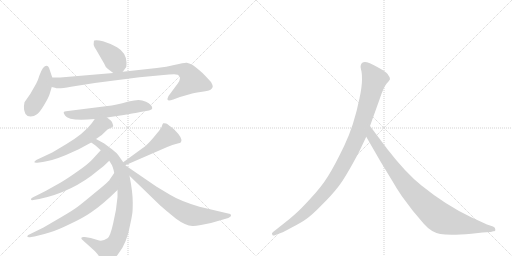
t = 0.00 s
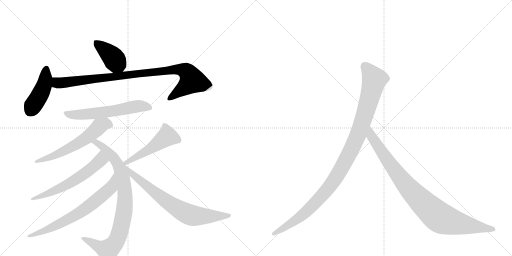
t = 1.99 s
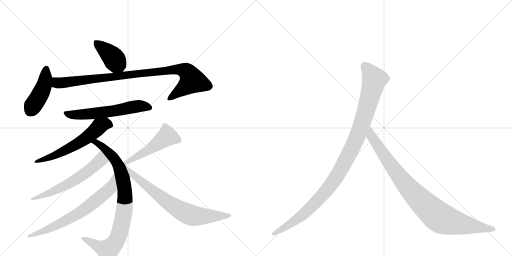
t = 3.98 s
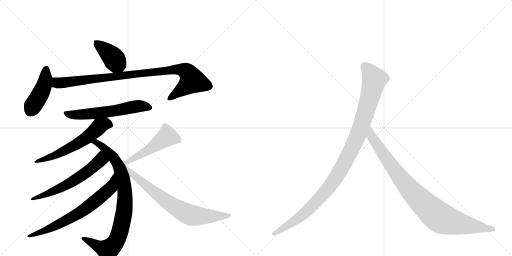
t = 5.98 s
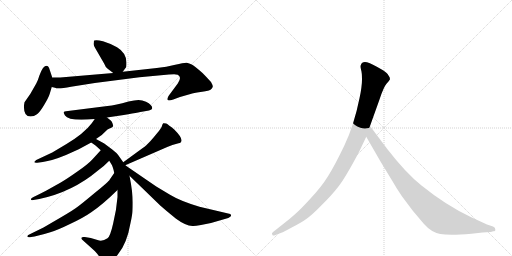
t = 7.97 s
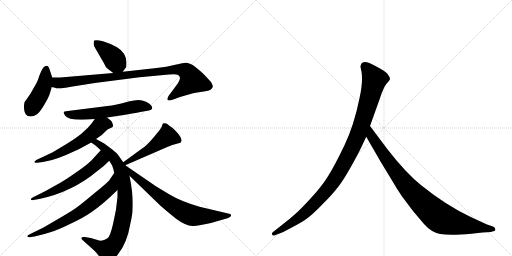
t = 9.96 s

The animated SVG that drew these frames (rendered in a browser with its animation timeline set to each time). Animation: 12 CSS @keyframes rules; one cycle of 9.96 s.

<svg version="1.1" viewBox="0 0 2048 1024" xmlns="http://www.w3.org/2000/svg">
  <g stroke="lightgray" stroke-dasharray="1,1" stroke-width="1" transform="scale(4, 4)">
    <line x1="0" y1="0" x2="256" y2="256"></line>
    <line x1="256" y1="0" x2="0" y2="256"></line>
    <line x1="128" y1="0" x2="128" y2="256"></line>
    <line x1="0" y1="128" x2="256" y2="128"></line>
    <line x1="256" y1="0" x2="512" y2="256"></line>
    <line x1="512" y1="0" x2="256" y2="256"></line>
    <line x1="384" y1="0" x2="384" y2="256"></line>
    <line x1="256" y1="128" x2="512" y2="128"></line>
  </g>
<g transform="scale(1, -1) translate(0, -850)">
   <style type="text/css">
    @keyframes keyframes0 {
      from {
       stroke: black;
       stroke-dashoffset: 403;
       stroke-width: 128;
       }
       57% {
       animation-timing-function: step-end;
       stroke: black;
       stroke-dashoffset: 0;
       stroke-width: 128;
       }
       to {
       stroke: black;
       stroke-width: 1024;
       }
       }
       #make-me-a-hanzi-animation-0 {
         animation: keyframes0 0.577962s both;
         animation-delay: 0.000000s;
         animation-timing-function: linear;
       }
    @keyframes keyframes1 {
      from {
       stroke: black;
       stroke-dashoffset: 437;
       stroke-width: 128;
       }
       59% {
       animation-timing-function: step-end;
       stroke: black;
       stroke-dashoffset: 0;
       stroke-width: 128;
       }
       to {
       stroke: black;
       stroke-width: 1024;
       }
       }
       #make-me-a-hanzi-animation-1 {
         animation: keyframes1 0.605632s both;
         animation-delay: 0.577962s;
         animation-timing-function: linear;
       }
    @keyframes keyframes2 {
      from {
       stroke: black;
       stroke-dashoffset: 960;
       stroke-width: 128;
       }
       76% {
       animation-timing-function: step-end;
       stroke: black;
       stroke-dashoffset: 0;
       stroke-width: 128;
       }
       to {
       stroke: black;
       stroke-width: 1024;
       }
       }
       #make-me-a-hanzi-animation-2 {
         animation: keyframes2 1.031250s both;
         animation-delay: 1.183594s;
         animation-timing-function: linear;
       }
    @keyframes keyframes3 {
      from {
       stroke: black;
       stroke-dashoffset: 597;
       stroke-width: 128;
       }
       66% {
       animation-timing-function: step-end;
       stroke: black;
       stroke-dashoffset: 0;
       stroke-width: 128;
       }
       to {
       stroke: black;
       stroke-width: 1024;
       }
       }
       #make-me-a-hanzi-animation-3 {
         animation: keyframes3 0.735840s both;
         animation-delay: 2.214844s;
         animation-timing-function: linear;
       }
    @keyframes keyframes4 {
      from {
       stroke: black;
       stroke-dashoffset: 596;
       stroke-width: 128;
       }
       66% {
       animation-timing-function: step-end;
       stroke: black;
       stroke-dashoffset: 0;
       stroke-width: 128;
       }
       to {
       stroke: black;
       stroke-width: 1024;
       }
       }
       #make-me-a-hanzi-animation-4 {
         animation: keyframes4 0.735026s both;
         animation-delay: 2.950684s;
         animation-timing-function: linear;
       }
    @keyframes keyframes5 {
      from {
       stroke: black;
       stroke-dashoffset: 866;
       stroke-width: 128;
       }
       74% {
       animation-timing-function: step-end;
       stroke: black;
       stroke-dashoffset: 0;
       stroke-width: 128;
       }
       to {
       stroke: black;
       stroke-width: 1024;
       }
       }
       #make-me-a-hanzi-animation-5 {
         animation: keyframes5 0.954753s both;
         animation-delay: 3.685710s;
         animation-timing-function: linear;
       }
    @keyframes keyframes6 {
      from {
       stroke: black;
       stroke-dashoffset: 602;
       stroke-width: 128;
       }
       66% {
       animation-timing-function: step-end;
       stroke: black;
       stroke-dashoffset: 0;
       stroke-width: 128;
       }
       to {
       stroke: black;
       stroke-width: 1024;
       }
       }
       #make-me-a-hanzi-animation-6 {
         animation: keyframes6 0.739909s both;
         animation-delay: 4.640462s;
         animation-timing-function: linear;
       }
    @keyframes keyframes7 {
      from {
       stroke: black;
       stroke-dashoffset: 692;
       stroke-width: 128;
       }
       69% {
       animation-timing-function: step-end;
       stroke: black;
       stroke-dashoffset: 0;
       stroke-width: 128;
       }
       to {
       stroke: black;
       stroke-width: 1024;
       }
       }
       #make-me-a-hanzi-animation-7 {
         animation: keyframes7 0.813151s both;
         animation-delay: 5.380371s;
         animation-timing-function: linear;
       }
    @keyframes keyframes8 {
      from {
       stroke: black;
       stroke-dashoffset: 502;
       stroke-width: 128;
       }
       62% {
       animation-timing-function: step-end;
       stroke: black;
       stroke-dashoffset: 0;
       stroke-width: 128;
       }
       to {
       stroke: black;
       stroke-width: 1024;
       }
       }
       #make-me-a-hanzi-animation-8 {
         animation: keyframes8 0.658529s both;
         animation-delay: 6.193522s;
         animation-timing-function: linear;
       }
    @keyframes keyframes9 {
      from {
       stroke: black;
       stroke-dashoffset: 732;
       stroke-width: 128;
       }
       70% {
       animation-timing-function: step-end;
       stroke: black;
       stroke-dashoffset: 0;
       stroke-width: 128;
       }
       to {
       stroke: black;
       stroke-width: 1024;
       }
       }
       #make-me-a-hanzi-animation-9 {
         animation: keyframes9 0.845703s both;
         animation-delay: 6.852051s;
         animation-timing-function: linear;
       }
    @keyframes keyframes10 {
      from {
       stroke: black;
       stroke-dashoffset: 1082;
       stroke-width: 128;
       }
       78% {
       animation-timing-function: step-end;
       stroke: black;
       stroke-dashoffset: 0;
       stroke-width: 128;
       }
       to {
       stroke: black;
       stroke-width: 1024;
       }
       }
       #make-me-a-hanzi-animation-10 {
         animation: keyframes10 1.130534s both;
         animation-delay: 7.697754s;
         animation-timing-function: linear;
       }
    @keyframes keyframes11 {
      from {
       stroke: black;
       stroke-dashoffset: 935;
       stroke-width: 128;
       }
       75% {
       animation-timing-function: step-end;
       stroke: black;
       stroke-dashoffset: 0;
       stroke-width: 128;
       }
       to {
       stroke: black;
       stroke-width: 1024;
       }
       }
       #make-me-a-hanzi-animation-11 {
         animation: keyframes11 1.010905s both;
         animation-delay: 8.828288s;
         animation-timing-function: linear;
       }
</style>
<path d="M 432 574 L 453 558 C 475 541 475 541 491 563 L 505 582 Q 506 587 506 600 Q 505 639 468 661 Q 439 677 412 685 Q 386 692 377 688 Q 375 687 375 678 Q 372 670 384 652 L 417 595 Q 421 582 432 574 Z" fill="lightgray"></path> 
<path d="M 209 540 L 199 570 Q 191 599 172 578 Q 165 568 158 549 Q 152 529 145 516 L 121 474 L 98 441 Q 92 413 102 394 Q 109 384 122 384 Q 136 384 148 393 Q 160 402 177 431 Q 194 459 199 475 L 207 502 L 209 540 Z" fill="lightgray"></path> 
<path d="M 453 558 L 241 540 L 209 540 C 179 540 178 509 207 502 L 220 499 Q 230 493 284 503 Q 338 512 379 518 L 558 541 L 676 552 Q 707 554 711 551 Q 729 542 711 516 L 674 466 Q 668 454 671 450 Q 674 446 693 452 L 720 462 L 762 474 Q 773 478 802 482 Q 831 485 842 491 Q 850 498 851 503 Q 852 508 844 522 Q 826 542 810 558 Q 777 587 767 592 Q 757 597 747 599 Q 737 600 701 591 Q 666 582 627 578 L 491 563 L 453 558 Z" fill="lightgray"></path> 
<path d="M 428 380 L 495 390 Q 571 403 573 404 L 596 408 Q 609 411 609 417 Q 609 431 584 443 Q 569 450 554 450 Q 539 450 514 444 Q 462 429 430 426 L 264 405 Q 258 404 255 402 Q 253 400 260 388 Q 275 364 379 374 L 428 380 Z" fill="lightgray"></path> 
<path d="M 384 294 L 407 310 L 430 332 Q 453 342 453 346 Q 449 367 438 372 L 428 380 C 405 399 396 399 379 374 L 367 357 Q 336 316 266 274 L 209 240 L 145 210 Q 138 205 137 202 Q 137 198 149 199 L 171 202 Q 208 207 264 230 L 315 253 L 365 280 L 384 294 Z" fill="lightgray"></path> 
<path d="M 493 201 L 474 228 Q 470 236 449 252 L 417 276 L 384 294 C 358 308 340 297 365 280 L 382 268 L 403 249 L 437 207 L 445 194 Q 451 187 457 158 L 470 90 L 470 62 Q 466 11 453 -42 Q 441 -96 430 -103 Q 409 -118 390 -110 L 363 -102 L 339 -98 Q 328 -97 327 -100 Q 323 -103 329 -109 L 379 -154 Q 393 -169 397 -177 L 411 -194 L 421 -204 Q 427 -207 444 -194 Q 461 -182 472 -167 Q 508 -124 522 -42 Q 526 -24 528 -11 Q 531 1 531 41 Q 531 81 518 147 L 501 189 L 493 201 Z" fill="lightgray"></path> 
<path d="M 403 249 L 371 214 Q 352 193 311 165 Q 270 136 243 120 L 184 87 Q 145 67 136 63 Q 127 59 125 56 Q 123 52 125 50 Q 128 49 134 50 L 157 54 Q 290 82 392 168 Q 419 188 437 207 C 458 228 423 271 403 249 Z" fill="lightgray"></path> 
<path d="M 457 158 L 439 132 Q 436 124 381 80 Q 327 35 312 24 Q 297 12 246 -18 L 174 -60 L 119 -87 Q 109 -91 109 -96 Q 111 -101 125 -98 L 138 -96 Q 174 -88 201 -79 Q 229 -71 280 -46 Q 332 -22 365 1 Q 411 32 470 90 C 492 111 474 183 457 158 Z" fill="lightgray"></path> 
<path d="M 501 189 L 669 262 Q 691 272 707 275 Q 723 278 724 282 Q 734 295 697 332 Q 674 351 665 356 Q 656 358 653 357 Q 650 355 648 347 Q 647 339 629 318 Q 618 304 602 286 Q 582 265 571 258 L 493 201 C 469 183 473 177 501 189 Z" fill="lightgray"></path> 
<path d="M 518 147 L 642 27 Q 654 16 703 -24 Q 742 -53 770 -54 Q 778 -55 804 -50 L 844 -42 L 913 -22 Q 924 -17 924 -13 Q 925 -10 921 -6 L 798 23 Q 721 46 680 71 L 625 104 L 501 189 C 476 206 496 168 518 147 Z" fill="lightgray"></path> 
<path d="M 1436 242 L 1465 303 L 1480 346 L 1518 452 Q 1534 501 1546 515 Q 1558 528 1560 533 Q 1560 541 1554 548 Q 1550 557 1532 569 Q 1488 595 1468 601 Q 1448 606 1443 589 Q 1441 584 1444 572 Q 1448 560 1448 532 Q 1448 503 1438 457 Q 1416 348 1377 267 Q 1338 186 1312 145 Q 1286 103 1243 57 Q 1202 12 1181 -6 Q 1159 -26 1134 -45 L 1091 -79 Q 1085 -84 1089 -88 Q 1089 -95 1102 -90 L 1128 -80 Q 1130 -80 1167 -60 Q 1204 -41 1225 -26 Q 1247 -11 1286 29 Q 1326 68 1353 103 Q 1381 138 1436 242 Z" fill="lightgray"></path> 
<path d="M 1465 303 L 1522 204 L 1570 125 Q 1584 100 1607 66 L 1652 6 L 1696 -46 Q 1725 -79 1761 -86 Q 1798 -93 1886 -85 L 1930 -80 L 1963 -78 L 1973 -75 Q 1983 -75 1981 -67 Q 1982 -61 1972 -56 L 1948 -48 L 1885 -19 Q 1785 28 1686 108 Q 1624 157 1549 254 L 1480 346 C 1462 370 1450 329 1465 303 Z" fill="lightgray"></path> 
      <clipPath id="make-me-a-hanzi-clip-0">
      <path d="M 432 574 L 453 558 C 475 541 475 541 491 563 L 505 582 Q 506 587 506 600 Q 505 639 468 661 Q 439 677 412 685 Q 386 692 377 688 Q 375 687 375 678 Q 372 670 384 652 L 417 595 Q 421 582 432 574 Z" fill="lightgray"></path>
      </clipPath>
      <path clip-path="url(#make-me-a-hanzi-clip-0)" d="M 382 682 L 443 630 L 483 576 " fill="none" id="make-me-a-hanzi-animation-0" stroke-dasharray="275 550" stroke-linecap="round"></path>

      <clipPath id="make-me-a-hanzi-clip-1">
      <path d="M 209 540 L 199 570 Q 191 599 172 578 Q 165 568 158 549 Q 152 529 145 516 L 121 474 L 98 441 Q 92 413 102 394 Q 109 384 122 384 Q 136 384 148 393 Q 160 402 177 431 Q 194 459 199 475 L 207 502 L 209 540 Z" fill="lightgray"></path>
      </clipPath>
      <path clip-path="url(#make-me-a-hanzi-clip-1)" d="M 185 573 L 175 504 L 121 407 " fill="none" id="make-me-a-hanzi-animation-1" stroke-dasharray="309 618" stroke-linecap="round"></path>

      <clipPath id="make-me-a-hanzi-clip-2">
      <path d="M 453 558 L 241 540 L 209 540 C 179 540 178 509 207 502 L 220 499 Q 230 493 284 503 Q 338 512 379 518 L 558 541 L 676 552 Q 707 554 711 551 Q 729 542 711 516 L 674 466 Q 668 454 671 450 Q 674 446 693 452 L 720 462 L 762 474 Q 773 478 802 482 Q 831 485 842 491 Q 850 498 851 503 Q 852 508 844 522 Q 826 542 810 558 Q 777 587 767 592 Q 757 597 747 599 Q 737 600 701 591 Q 666 582 627 578 L 491 563 L 453 558 Z" fill="lightgray"></path>
      </clipPath>
      <path clip-path="url(#make-me-a-hanzi-clip-2)" d="M 214 533 L 227 520 L 240 518 L 716 574 L 743 566 L 768 526 L 675 454 " fill="none" id="make-me-a-hanzi-animation-2" stroke-dasharray="832 1664" stroke-linecap="round"></path>

      <clipPath id="make-me-a-hanzi-clip-3">
      <path d="M 428 380 L 495 390 Q 571 403 573 404 L 596 408 Q 609 411 609 417 Q 609 431 584 443 Q 569 450 554 450 Q 539 450 514 444 Q 462 429 430 426 L 264 405 Q 258 404 255 402 Q 253 400 260 388 Q 275 364 379 374 L 428 380 Z" fill="lightgray"></path>
      </clipPath>
      <path clip-path="url(#make-me-a-hanzi-clip-3)" d="M 262 397 L 293 390 L 343 392 L 505 414 L 540 424 L 566 426 L 598 419 " fill="none" id="make-me-a-hanzi-animation-3" stroke-dasharray="469 938" stroke-linecap="round"></path>

      <clipPath id="make-me-a-hanzi-clip-4">
      <path d="M 384 294 L 407 310 L 430 332 Q 453 342 453 346 Q 449 367 438 372 L 428 380 C 405 399 396 399 379 374 L 367 357 Q 336 316 266 274 L 209 240 L 145 210 Q 138 205 137 202 Q 137 198 149 199 L 171 202 Q 208 207 264 230 L 315 253 L 365 280 L 384 294 Z" fill="lightgray"></path>
      </clipPath>
      <path clip-path="url(#make-me-a-hanzi-clip-4)" d="M 442 352 L 421 355 L 401 346 L 347 299 L 288 263 L 222 230 L 144 203 " fill="none" id="make-me-a-hanzi-animation-4" stroke-dasharray="468 936" stroke-linecap="round"></path>

      <clipPath id="make-me-a-hanzi-clip-5">
      <path d="M 493 201 L 474 228 Q 470 236 449 252 L 417 276 L 384 294 C 358 308 340 297 365 280 L 382 268 L 403 249 L 437 207 L 445 194 Q 451 187 457 158 L 470 90 L 470 62 Q 466 11 453 -42 Q 441 -96 430 -103 Q 409 -118 390 -110 L 363 -102 L 339 -98 Q 328 -97 327 -100 Q 323 -103 329 -109 L 379 -154 Q 393 -169 397 -177 L 411 -194 L 421 -204 Q 427 -207 444 -194 Q 461 -182 472 -167 Q 508 -124 522 -42 Q 526 -24 528 -11 Q 531 1 531 41 Q 531 81 518 147 L 501 189 L 493 201 Z" fill="lightgray"></path>
      </clipPath>
      <path clip-path="url(#make-me-a-hanzi-clip-5)" d="M 372 281 L 385 280 L 414 261 L 455 219 L 477 182 L 498 99 L 500 32 L 476 -89 L 446 -139 L 427 -150 L 334 -103 " fill="none" id="make-me-a-hanzi-animation-5" stroke-dasharray="738 1476" stroke-linecap="round"></path>

      <clipPath id="make-me-a-hanzi-clip-6">
      <path d="M 403 249 L 371 214 Q 352 193 311 165 Q 270 136 243 120 L 184 87 Q 145 67 136 63 Q 127 59 125 56 Q 123 52 125 50 Q 128 49 134 50 L 157 54 Q 290 82 392 168 Q 419 188 437 207 C 458 228 423 271 403 249 Z" fill="lightgray"></path>
      </clipPath>
      <path clip-path="url(#make-me-a-hanzi-clip-6)" d="M 402 239 L 402 209 L 324 145 L 234 94 L 130 53 " fill="none" id="make-me-a-hanzi-animation-6" stroke-dasharray="474 948" stroke-linecap="round"></path>

      <clipPath id="make-me-a-hanzi-clip-7">
      <path d="M 457 158 L 439 132 Q 436 124 381 80 Q 327 35 312 24 Q 297 12 246 -18 L 174 -60 L 119 -87 Q 109 -91 109 -96 Q 111 -101 125 -98 L 138 -96 Q 174 -88 201 -79 Q 229 -71 280 -46 Q 332 -22 365 1 Q 411 32 470 90 C 492 111 474 183 457 158 Z" fill="lightgray"></path>
      </clipPath>
      <path clip-path="url(#make-me-a-hanzi-clip-7)" d="M 454 150 L 446 106 L 439 96 L 356 25 L 292 -17 L 222 -53 L 169 -77 L 115 -92 " fill="none" id="make-me-a-hanzi-animation-7" stroke-dasharray="564 1128" stroke-linecap="round"></path>

      <clipPath id="make-me-a-hanzi-clip-8">
      <path d="M 501 189 L 669 262 Q 691 272 707 275 Q 723 278 724 282 Q 734 295 697 332 Q 674 351 665 356 Q 656 358 653 357 Q 650 355 648 347 Q 647 339 629 318 Q 618 304 602 286 Q 582 265 571 258 L 493 201 C 469 183 473 177 501 189 Z" fill="lightgray"></path>
      </clipPath>
      <path clip-path="url(#make-me-a-hanzi-clip-8)" d="M 715 289 L 669 305 L 598 253 L 503 199 " fill="none" id="make-me-a-hanzi-animation-8" stroke-dasharray="374 748" stroke-linecap="round"></path>

      <clipPath id="make-me-a-hanzi-clip-9">
      <path d="M 518 147 L 642 27 Q 654 16 703 -24 Q 742 -53 770 -54 Q 778 -55 804 -50 L 844 -42 L 913 -22 Q 924 -17 924 -13 Q 925 -10 921 -6 L 798 23 Q 721 46 680 71 L 625 104 L 501 189 C 476 206 496 168 518 147 Z" fill="lightgray"></path>
      </clipPath>
      <path clip-path="url(#make-me-a-hanzi-clip-9)" d="M 506 183 L 544 140 L 672 40 L 733 3 L 778 -13 L 915 -13 " fill="none" id="make-me-a-hanzi-animation-9" stroke-dasharray="604 1208" stroke-linecap="round"></path>

      <clipPath id="make-me-a-hanzi-clip-10">
      <path d="M 1436 242 L 1465 303 L 1480 346 L 1518 452 Q 1534 501 1546 515 Q 1558 528 1560 533 Q 1560 541 1554 548 Q 1550 557 1532 569 Q 1488 595 1468 601 Q 1448 606 1443 589 Q 1441 584 1444 572 Q 1448 560 1448 532 Q 1448 503 1438 457 Q 1416 348 1377 267 Q 1338 186 1312 145 Q 1286 103 1243 57 Q 1202 12 1181 -6 Q 1159 -26 1134 -45 L 1091 -79 Q 1085 -84 1089 -88 Q 1089 -95 1102 -90 L 1128 -80 Q 1130 -80 1167 -60 Q 1204 -41 1225 -26 Q 1247 -11 1286 29 Q 1326 68 1353 103 Q 1381 138 1436 242 Z" fill="lightgray"></path>
      </clipPath>
      <path clip-path="url(#make-me-a-hanzi-clip-10)" d="M 1460 585 L 1498 532 L 1436 321 L 1376 196 L 1320 105 L 1251 28 L 1167 -42 L 1096 -85 " fill="none" id="make-me-a-hanzi-animation-10" stroke-dasharray="954 1908" stroke-linecap="round"></path>

      <clipPath id="make-me-a-hanzi-clip-11">
      <path d="M 1465 303 L 1522 204 L 1570 125 Q 1584 100 1607 66 L 1652 6 L 1696 -46 Q 1725 -79 1761 -86 Q 1798 -93 1886 -85 L 1930 -80 L 1963 -78 L 1973 -75 Q 1983 -75 1981 -67 Q 1982 -61 1972 -56 L 1948 -48 L 1885 -19 Q 1785 28 1686 108 Q 1624 157 1549 254 L 1480 346 C 1462 370 1450 329 1465 303 Z" fill="lightgray"></path>
      </clipPath>
      <path clip-path="url(#make-me-a-hanzi-clip-11)" d="M 1481 338 L 1486 305 L 1603 137 L 1677 53 L 1745 -10 L 1770 -26 L 1804 -37 L 1972 -66 " fill="none" id="make-me-a-hanzi-animation-11" stroke-dasharray="807 1614" stroke-linecap="round"></path>

</g>
</svg>
